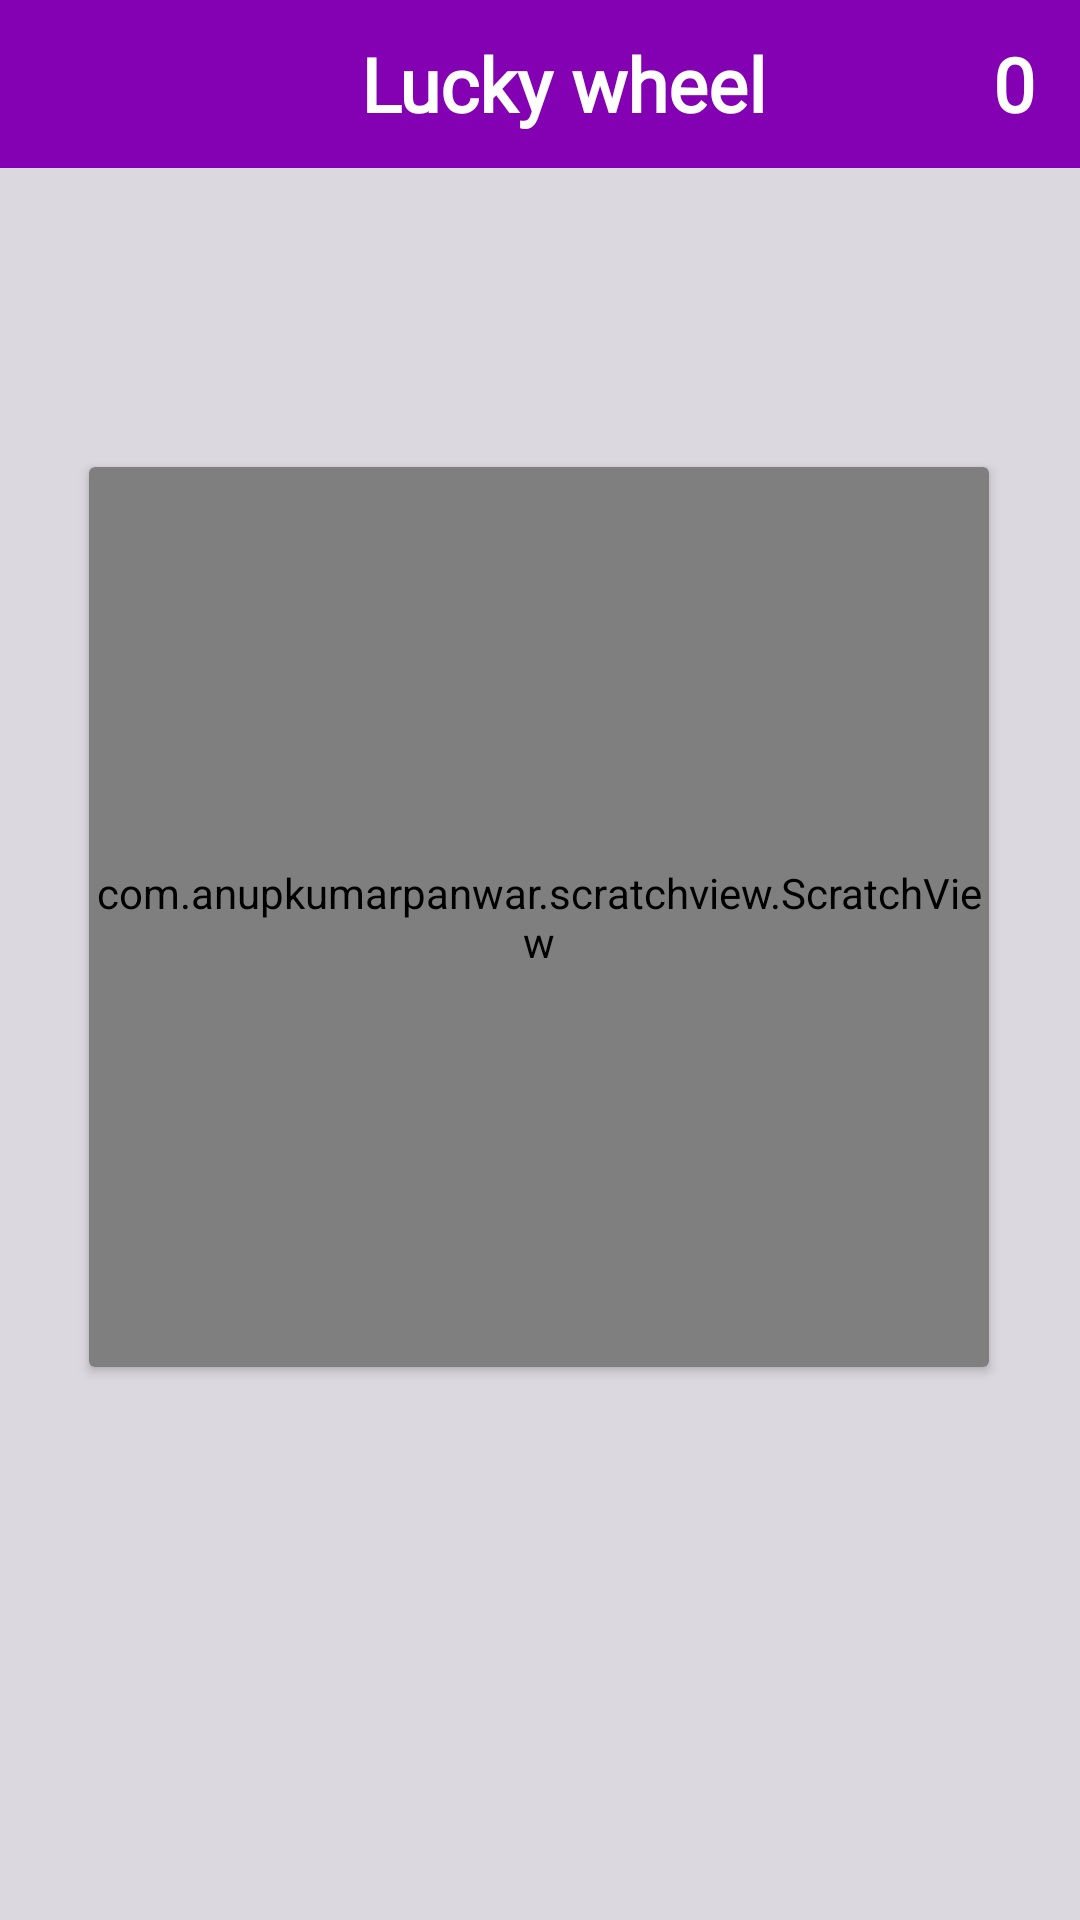

Produce the Android XML layout that renders to this screen, including the resource entries it uses.
<!-- AndroidManifest.xml: application theme Theme.CashMafia -->
<!-- res/layout/activity_scrath.xml -->
<?xml version="1.0" encoding="utf-8"?>
<androidx.constraintlayout.widget.ConstraintLayout xmlns:android="http://schemas.android.com/apk/res/android"
    xmlns:app="http://schemas.android.com/apk/res-auto"
    xmlns:tools="http://schemas.android.com/tools"
    android:layout_width="match_parent"
    android:background="#DCD8DF"
    android:layout_height="match_parent"
    tools:context=".Activitys.ScrathActivity">

    <androidx.appcompat.widget.Toolbar
        android:id="@+id/toolbar"
        android:layout_width="match_parent"
        android:layout_height="wrap_content"
        android:background="?attr/colorPrimary"
        android:gravity="top"
        android:minHeight="?attr/actionBarSize"
        android:theme="?attr/actionBarTheme"
        app:layout_constraintEnd_toEndOf="parent"
        app:layout_constraintStart_toStartOf="parent"
        app:layout_constraintTop_toTopOf="parent">

        <RelativeLayout

            android:layout_width="match_parent"
            android:layout_height="match_parent">

            <TextView
                android:layout_width="wrap_content"
                android:layout_height="wrap_content"
                android:layout_centerHorizontal="true"
                android:fontFamily="@font/amaranth"
                android:padding="5dp"
                android:text="@string/lucky_wheel"
                android:textColor="#FFFFFF"
                android:textSize="25dp"
                android:textStyle="bold" />

            <TextView
                android:id="@+id/card_count_tv"
                android:layout_width="wrap_content"
                android:layout_height="wrap_content"
                android:layout_alignParentEnd="true"
                android:layout_centerHorizontal="true"
                android:layout_marginEnd="10dp"
                android:fontFamily="@font/amaranth"
                android:padding="5dp"
                android:text="0"
                android:textColor="#FFFFFF"
                android:textSize="25dp"
                android:textStyle="bold" />


        </RelativeLayout>
    </androidx.appcompat.widget.Toolbar>



    <androidx.cardview.widget.CardView
        android:id="@+id/cardView"
        android:layout_width="300dp"
        android:layout_height="300dp"
        android:layout_marginStart="105dp"
        android:layout_marginTop="215dp"
        android:layout_marginEnd="106dp"
        android:layout_marginBottom="244dp"
        app:layout_constraintBottom_toBottomOf="parent"
        app:layout_constraintEnd_toEndOf="parent"
        app:layout_constraintStart_toStartOf="parent"
        app:layout_constraintTop_toTopOf="parent">



        <RelativeLayout
            android:id="@+id/cont"
            android:layout_width="match_parent"
            android:layout_height="match_parent"
            android:gravity="center"
            tools:context=".MainActivity">


            <TextView
                android:id="@+id/textfa"
                android:layout_width="match_parent"
                android:layout_height="wrap_content"
                android:layout_centerInParent="true"
                android:layout_marginStart="5dp"
                android:layout_marginEnd="5dp"
                android:layout_gravity="center"
                android:fontFamily="@font/amaranth"
                android:gravity="center"
                android:text="@string/congregation_you_won"
                android:textColor="@color/black"
                android:textSize="30sp" />

            <TextView
                android:id="@+id/card_point_tv"
                android:layout_width="match_parent"
                android:layout_height="wrap_content"
                android:layout_below="@+id/textfa"
                android:layout_gravity="center"
                android:layout_marginTop="10dp"
                android:fontFamily="@font/amaranth"
                android:gravity="center"
                android:text=""
                android:textColor="@color/black"
                android:textSize="30sp" />

            <com.anupkumarpanwar.scratchview.ScratchView
                android:id="@+id/scratch_view"
                android:layout_width="match_parent"
                android:layout_height="match_parent"
                app:overlay_height="300dp"
                app:overlay_image="@drawable/scratch_card"
                app:overlay_width="300dp"
                app:tile_mode="CLAMP" />




        </RelativeLayout>


    </androidx.cardview.widget.CardView>
</androidx.constraintlayout.widget.ConstraintLayout>
<!-- resources referenced by this layout -->
<resources>
  <string name="congregation_you_won">Congregation You Won</string>
  <string name="lucky_wheel">Lucky wheel</string>
  <style name="Theme.CashMafia" parent="Theme.MaterialComponents.DayNight.NoActionBar">
          
          <item name="colorPrimary">#8300B3</item>
          <item name="colorPrimaryVariant">#7400B3</item>
          <item name="colorOnPrimary">@color/white</item>
          
          <item name="colorSecondary">@color/teal_200</item>
          <item name="colorSecondaryVariant">@color/teal_700</item>
          <item name="colorOnSecondary">@color/black</item>
          
          <item name="android:statusBarColor" tools:targetApi="l">?attr/colorPrimaryVariant</item>
          
      </style>
  <!-- not gathered from this repository: default colours our renderer supplied (Android Studio template values) -->
  <color name="teal_200">#FF03DAC5</color>
  <color name="teal_700">#FF018786</color>
  <color name="black">#FF000000</color>
  <color name="white">#FFFFFFFF</color>
</resources>
